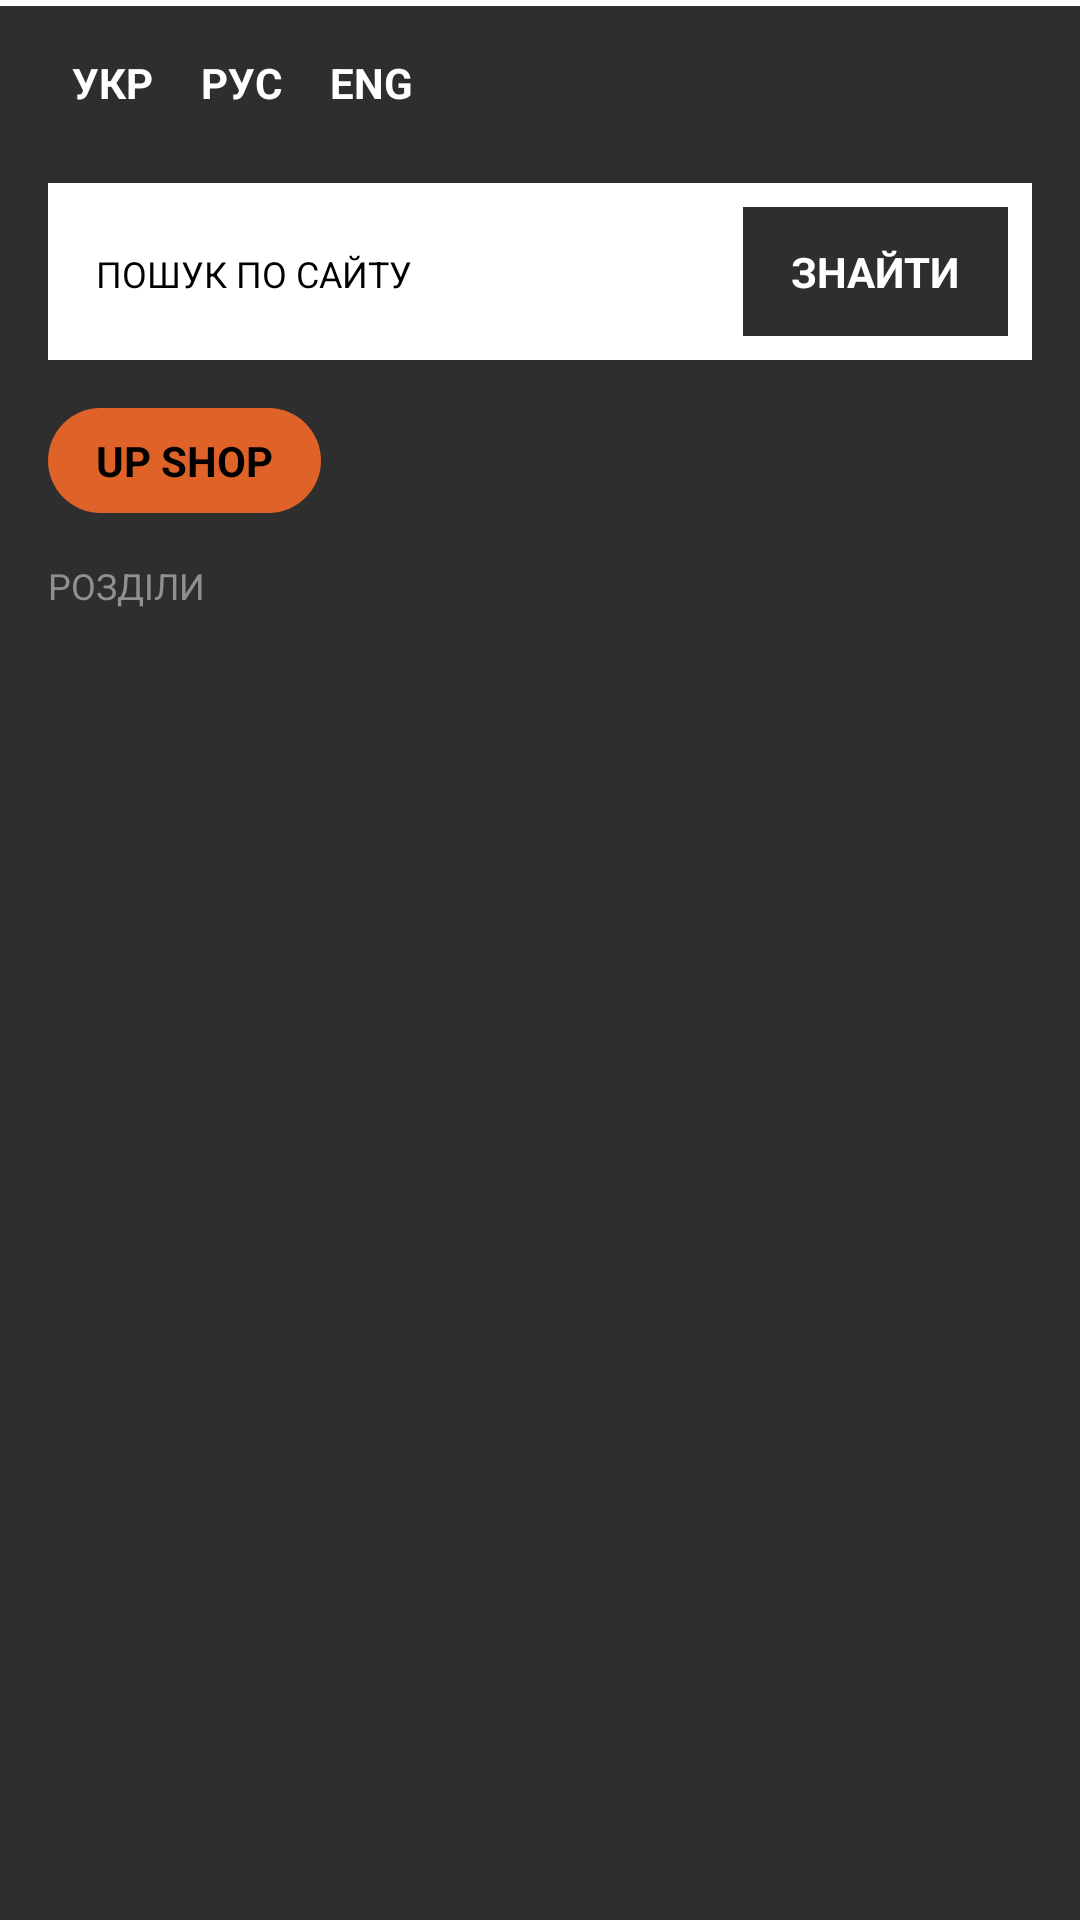

Layout XML and referenced resources for this Android screen:
<!-- AndroidManifest.xml: application theme Theme.UkrPravda -->
<!-- res/layout/menu_fragment.xml -->
<?xml version="1.0" encoding="utf-8"?>
<androidx.core.widget.NestedScrollView xmlns:android="http://schemas.android.com/apk/res/android"
    xmlns:app="http://schemas.android.com/apk/res-auto"
    android:background="@color/dark_grey"
    android:layout_width="match_parent"
    android:layout_height="match_parent">

    <LinearLayout
        android:layout_width="match_parent"
        android:layout_height="wrap_content"
        android:orientation="vertical">

        <View
            android:layout_width="match_parent"
            android:layout_height="2dp"
            android:background="@color/white" />

        <LinearLayout
            android:layout_width="match_parent"
            android:layout_height="wrap_content"
            android:layout_marginHorizontal="16dp"
            android:layout_marginVertical="8dp"
            android:orientation="horizontal">

            <TextView
                android:id="@+id/ukrButton"
                android:layout_width="wrap_content"
                android:layout_height="wrap_content"
                android:padding="8dp"
                android:text="@string/ukr"
                android:textColor="@color/white"
                android:textStyle="bold" />

            <TextView
                android:id="@+id/rusButton"
                android:layout_width="wrap_content"
                android:layout_height="wrap_content"
                android:padding="8dp"
                android:text="@string/rus"
                android:textColor="@color/white"
                android:textStyle="bold" />

            <TextView
                android:id="@+id/engButton"
                android:layout_width="wrap_content"
                android:layout_height="wrap_content"
                android:padding="8dp"
                android:text="@string/eng"
                android:textColor="@color/white"
                android:textStyle="bold" />
        </LinearLayout>

        <LinearLayout
            android:layout_width="match_parent"
            android:layout_height="wrap_content"
            android:layout_marginHorizontal="16dp"
            android:layout_marginVertical="8dp"
            android:background="@color/white"
            android:orientation="horizontal"
            android:padding="8dp">

            <EditText
                android:id="@+id/searchField"
                android:layout_width="0dp"
                android:layout_height="wrap_content"
                android:layout_weight="1"
                android:background="@null"
                android:hint="@string/search_hint"
                android:importantForAutofill="no"
                android:inputType="text"
                android:padding="8dp"
                android:textColorHint="@color/black"
                android:textSize="12sp" />

            <TextView
                android:id="@+id/searchButton"
                android:layout_width="wrap_content"
                android:layout_height="wrap_content"
                android:background="@color/dark_grey"
                android:paddingHorizontal="16dp"
                android:paddingVertical="12dp"
                android:text="@string/search"
                android:textColor="@color/white"
                android:textStyle="bold" />

        </LinearLayout>

        <TextView
            android:id="@+id/upShopButton"
            android:layout_width="wrap_content"
            android:layout_height="wrap_content"
            android:layout_marginHorizontal="16dp"
            android:layout_marginVertical="8dp"
            android:background="@drawable/up_shop"
            android:paddingHorizontal="16dp"
            android:paddingVertical="8dp"
            android:text="@string/up_shop"
            android:textColor="@color/black"
            android:textStyle="bold" />

        <TextView
            android:layout_width="wrap_content"
            android:layout_height="wrap_content"
            android:layout_marginHorizontal="16dp"
            android:layout_marginVertical="8dp"
            android:text="@string/sections"
            android:textColor="@color/light_grey"
            android:textSize="12sp" />

        <androidx.recyclerview.widget.RecyclerView
            android:id="@+id/sectionsRecycler"
            android:layout_width="match_parent"
            android:layout_height="wrap_content" />

    </LinearLayout>
</androidx.core.widget.NestedScrollView>
<!-- resources referenced by this layout -->
<resources>
  <color name="black">#FF000000</color>
  <color name="dark_grey">#2e2e2e</color>
  <color name="light_grey">#909090</color>
  <color name="white">#FFFFFFFF</color>
  <!-- drawable up_shop (drawable) -->
  <?xml version="1.0" encoding="utf-8"?>
  <shape xmlns:android="http://schemas.android.com/apk/res/android">
      <corners android:radius="999dp" />
      <solid android:color="@color/orange" />
  </shape>
  <string name="eng">ENG</string>
  <string name="rus">РУС</string>
  <string name="search">ЗНАЙТИ</string>
  <string name="search_hint">ПОШУК ПО САЙТУ</string>
  <string name="sections">РОЗДІЛИ</string>
  <string name="ukr">УКР</string>
  <string name="up_shop">UP SHOP</string>
  <style name="Theme.UkrPravda" parent="Theme.MaterialComponents.Light.NoActionBar">
          <item name="colorPrimary">@color/cherry</item>
          <item name="colorPrimaryVariant">@color/cherry_dark</item>
          <item name="colorOnPrimary">@color/white</item>
          <item name="android:statusBarColor" tools:targetApi="l">?attr/colorPrimaryVariant</item>
      </style>
  <color name="orange">#df6329</color>
  <color name="cherry">#7e0019</color>
  <color name="cherry_dark">#4c0000</color>
</resources>
